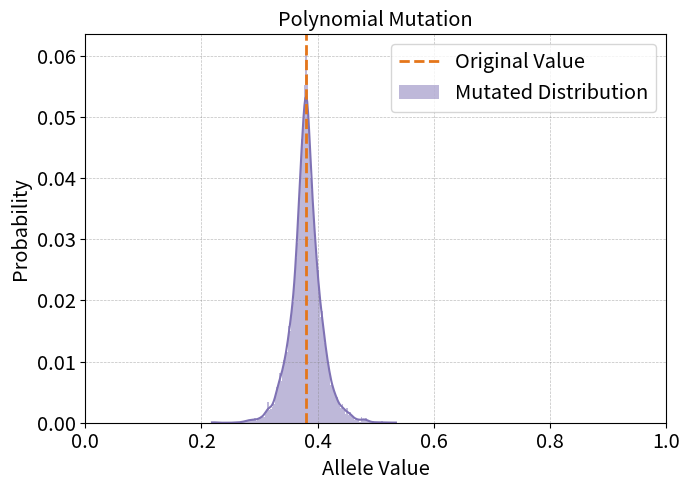

The matplotlib source for this figure: (Note: this script raises an exception after producing the figure.)
import math
import matplotlib.pyplot as plt
import seaborn as sns
import random
import sys
import statistics


def polynomial_mutation(allele: float, mutation_distribution: float) -> float:
    y = allele
    inner_exponent = mutation_distribution + 1.0
    outer_exponent = 1.0 / (mutation_distribution + 1.0)
    delta_l = y - 0.0
    delta_r = 1.0 - y
    delta = 0.0
    u = random.random()

    if u < 0.5:
        delta = math.pow(2.0 * u + (1.0 - 2.0 * u) * math.pow(1 - delta_l, inner_exponent), outer_exponent) - 1.0
    else:
        delta = 1.0 - math.pow(2.0 * (1.0 - u) + 2.0 * (u - 0.5) * math.pow(1 - delta_r, inner_exponent), outer_exponent)

    allele_prime = allele + delta

    if allele_prime < 0.0:
        allele_prime = 0.0
    elif allele_prime >= 1.0:
        allele_prime = 1.0 - 2 * sys.float_info.epsilon

    return allele_prime


def show(x: float = 0.38, mutation_distribution: float = 50) -> None:
    X = [x for _ in range(10000)]
    X_prime = [polynomial_mutation(x, mutation_distribution) for x in X]
    #print mean and std deviation
    print("X_prime")
    print("Mean: ", statistics.mean(X_prime))
    print("Std Dev: ", statistics.stdev(X_prime))
    print("Max: ", max(X_prime))
    print("Min: ", min(X_prime))
    print("Median: ", statistics.median(X_prime))
    print("Mode: ", statistics.mode(X_prime))
    print("1st Quartile: ", statistics.quantiles(X_prime, n=4)[0])
    print("3rd Quartile: ", statistics.quantiles(X_prime, n=4)[2])
    X_delta = [abs(X_prime[i] - X[i]) for i in range(len(X))]
    print("X_delta")
    print("Mean: ", statistics.mean(X_delta))
    print("Std Dev: ", statistics.stdev(X_delta))
    print("Max: ", max(X_delta))
    print("Min: ", min(X_delta))
    print("Median: ", statistics.median(X_delta))
    print("Mode: ", statistics.mode(X_delta))
    print("1st Quartile: ", statistics.quantiles(X_delta, n=4)[0])
    print("3rd Quartile: ", statistics.quantiles(X_delta, n=4)[2])
    plt.figure(figsize=(7, 5))
    plt.title(fontsize="x-large", label="Polynomial Mutation")
    plt.xlabel(fontsize="x-large", xlabel="Allele Value")
    plt.ylabel(fontsize="x-large", ylabel="Probability")
    plt.xlim(0, 1)  # Set x range from 0 to 1
    plt.tick_params(axis="both", which="both", labelsize="x-large")
    sns.histplot(X_prime, color="#7F72B4", label="Mutated Distribution", stat="probability", linewidth=0, kde=True)
    plt.grid(alpha=0.5, color='gray', linestyle='dashed', linewidth=0.5, which='both')
    plt.axvline(x=x, color='#E5761A', linestyle='--', label="Original Value", linewidth=2)
    plt.legend(fontsize="x-large")
    plt.tight_layout()
    plt.savefig("figs/polynomial_mutation.pdf", format="pdf")
    plt.savefig("figs/polynomial_mutation.png", format="png")
    plt.show()


if __name__ == "__main__":
    seed = 3429721499
    random.seed(seed)
    discard_count = 60 * 60
    show()
